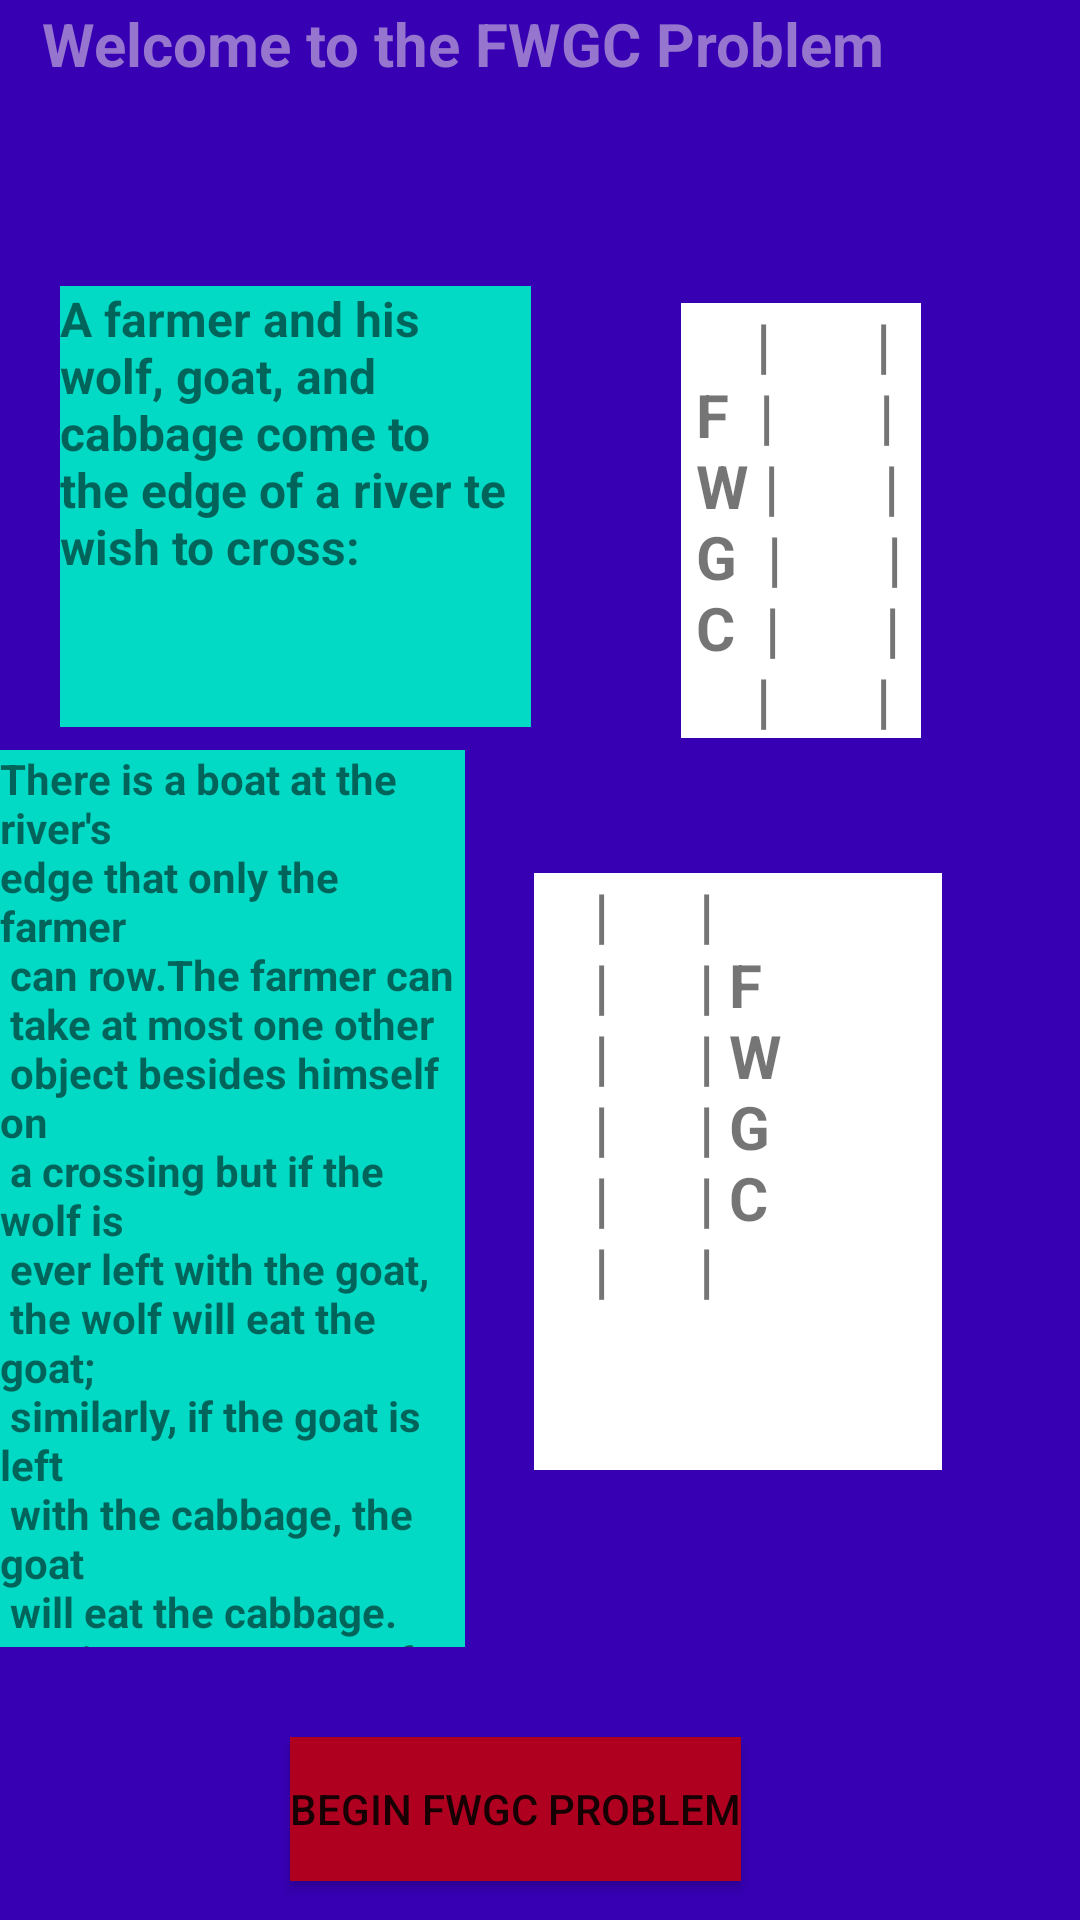

This screen was rendered from an Android layout file. Write that file and the resources it references.
<!-- AndroidManifest.xml: application theme Theme.PROBLEMSOLVER -->
<!-- res/layout/activity_main2.xml -->
<?xml version="1.0" encoding="utf-8"?>
<RelativeLayout xmlns:android="http://schemas.android.com/apk/res/android"
    xmlns:app="http://schemas.android.com/apk/res-auto"
    xmlns:tools="http://schemas.android.com/tools"
    android:layout_width="match_parent"
    android:layout_height="match_parent"
    android:background="@color/purple_700"
    tools:context=".MainActivity2">

    <LinearLayout
        android:layout_width="377dp"
        android:layout_height="175dp"
        android:layout_alignParentEnd="true"
        android:layout_alignParentBottom="true"
        android:layout_marginEnd="23dp"
        android:layout_marginBottom="394dp"
        android:orientation="horizontal"
        tools:layout_editor_absoluteX="-1dp"
        tools:layout_editor_absoluteY="128dp">

        <TextView
            android:id="@+id/textView4"
            android:layout_width="157dp"
            android:layout_height="147dp"
            android:layout_margin="20dp"
            android:background="@color/teal_200"
            android:text="A farmer and his wolf, goat, and cabbage come to the edge of a river te wish to cross:"
            android:textSize="16sp"
            android:textStyle="bold" />

        <TextView
            android:id="@+id/textView5"
            android:layout_width="90dp"
            android:layout_height="153dp"
            android:layout_margin="30dp"
            android:layout_weight="1"
            android:background="@color/white"
            android:text="@string/fwgc_start"
            android:textSize="20sp"
            android:textStyle="bold" />

    </LinearLayout>

    <TextView
        android:id="@+id/textView7"
        android:layout_width="195dp"
        android:layout_height="299dp"
        android:layout_alignParentEnd="true"
        android:layout_alignParentBottom="true"
        android:layout_marginEnd="205dp"
        android:layout_marginBottom="91dp"
        android:background="@color/teal_200"
        android:text="@string/fwgcins"
        android:textSize="14sp"
        android:textStyle="bold" />

    <TextView
        android:id="@+id/textView8"

        android:layout_width="136dp"
        android:layout_height="199dp"
        android:layout_alignParentEnd="true"
        android:layout_alignParentBottom="true"
        android:layout_marginStart="30dp"
        android:layout_marginTop="30dp"
        android:layout_marginEnd="46dp"
        android:layout_marginBottom="150dp"
        android:layout_weight="1"
        android:background="@color/white"
        android:text="@string/fwgc_end"
        android:textSize="20sp"
        android:textStyle="bold" />

    <Button
        android:id="@+id/button"
        android:layout_width="wrap_content"
        android:layout_height="wrap_content"
        android:layout_alignParentEnd="true"
        android:layout_alignParentBottom="true"
        android:layout_marginEnd="113dp"
        android:layout_marginBottom="13dp"
        android:background="@color/design_default_color_error"
        android:text="@string/begin_fwgc_problem" />

    <TextView
        android:id="@+id/textView6"
        android:layout_width="302dp"
        android:layout_height="53dp"
        android:layout_alignParentTop="true"
        android:layout_alignParentEnd="true"
        android:layout_marginTop="1dp"
        android:layout_marginEnd="44dp"
        android:text="@string/welcome_to_the_fwgc_problem"
        android:textColor="#9575CD"
        android:textSize="20sp"
        android:textStyle="bold"
        app:layout_constraintEnd_toEndOf="parent"
        app:layout_constraintHorizontal_bias="0.495"
        app:layout_constraintStart_toStartOf="parent"
        app:layout_constraintTop_toTopOf="parent" />/>


    />

</RelativeLayout>
<!-- resources referenced by this layout -->
<resources>
  <string name="begin_fwgc_problem">Begin FWGC Problem</string>
  <string name="fwgc_end">"    |      |   \n    |      | F  \n    |      | W  \n    |      | G  \n    |      | C  \n    |      |   \n"</string>
  <string name="fwgc_start">"     |       |   \n F  |       |   \n W |       |   \n G  |       |   \n C  |       |   \n     |       |   \n"</string>
  <string name="fwgcins">There is a boat at the river\'s \nedge that only the farmer\n can row.The farmer can \n take at most one other \n object besides himself on \n a crossing but if the wolf is \n ever left with the goat, \n the wolf will eat the goat; \n similarly, if the goat is left \n with the cabbage, the goat\n  will eat the cabbage. \n  Devise a sequence of crossings\n   of the riverso that all four characters \n   arrive safely on the other side.</string>
  <string name="welcome_to_the_fwgc_problem">Welcome to the FWGC Problem</string>
  <style name="Theme.PROBLEMSOLVER" parent="Theme.MaterialComponents.DayNight.DarkActionBar">
          
          <item name="colorPrimary">@color/purple_500</item>
          <item name="colorPrimaryVariant">@color/purple_700</item>
          <item name="colorOnPrimary">@color/white</item>
          
          <item name="colorSecondary">@color/teal_200</item>
          <item name="colorSecondaryVariant">@color/teal_700</item>
          <item name="colorOnSecondary">@color/black</item>
          
          <item name="android:statusBarColor" tools:targetApi="l">?attr/colorPrimaryVariant</item>
          
      </style>
  <!-- not gathered from this repository: default colours our renderer supplied (Android Studio template values) -->
  <color name="purple_500">#FF6200EE</color>
  <color name="purple_700">#FF3700B3</color>
  <color name="teal_200">#FF03DAC5</color>
  <color name="teal_700">#FF018786</color>
  <color name="black">#FF000000</color>
  <color name="white">#FFFFFFFF</color>
</resources>
